Run: headless pygame with SDL's dummy video driver; simulated clock (each Clock.tick advances the game by its frame time, no real sleeping); random seed 0; keys injected as events and as key.get_pressed() state; no mouse input.
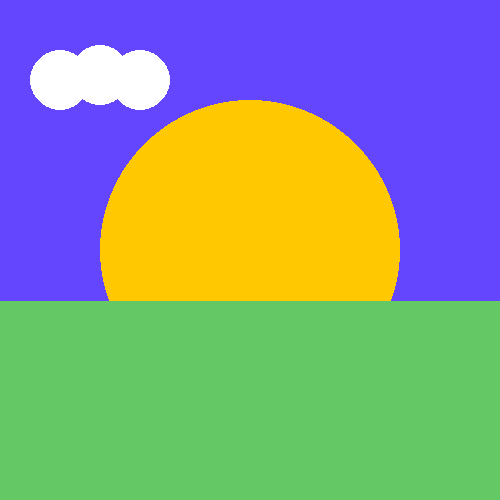
Frame 1 of 4 · flips 1–60 · no input
Frame 2 of 4 · flips 61–180 · tapped SPACE, RETURN · held RIGHT (→), D · screen unchanged from frame 1, image omitted
Frame 3 of 4 · flips 181–300 · held DOWN (↓), S · screen unchanged from frame 2, image omitted
Frame 4 of 4 · flips 301–420 · held LEFT (←), A, UP (↑), W · screen unchanged from frame 3, image omitted

The pygame program that drew these frames:

# Using the pygame library, draw a simple picture. 
# It can be anything you like, but you must use at least 2 different types of shapes and 3 different colors.
import pygame, sys

pygame.init()
Display = pygame.display.set_mode((500, 500))
pygame.display.set_caption("The Sunrise of Anthony")

Clock = pygame.time.Clock()
FPS = 60

while True:
    Display.fill((100, 70, 255))
    for event in pygame.event.get():
        if event.type == pygame.QUIT:
            pygame.quit()
            sys.exit()
    # Render Stuff Here
    pygame.draw.circle(Display, (255, 200, 0), (250,250), 150)
    pygame.draw.line(Display, (100, 200, 100), (0, 500), (500, 500), 400)
  
    pygame.draw.circle(Display, (255, 255, 255), (100, 75), 30)
    pygame.draw.circle(Display, (255, 255, 255), (60, 80), 30)
    pygame.draw.circle(Display, (255, 255, 255), (140, 80), 30)

    pygame.display.flip()
    Clock.tick(60)
